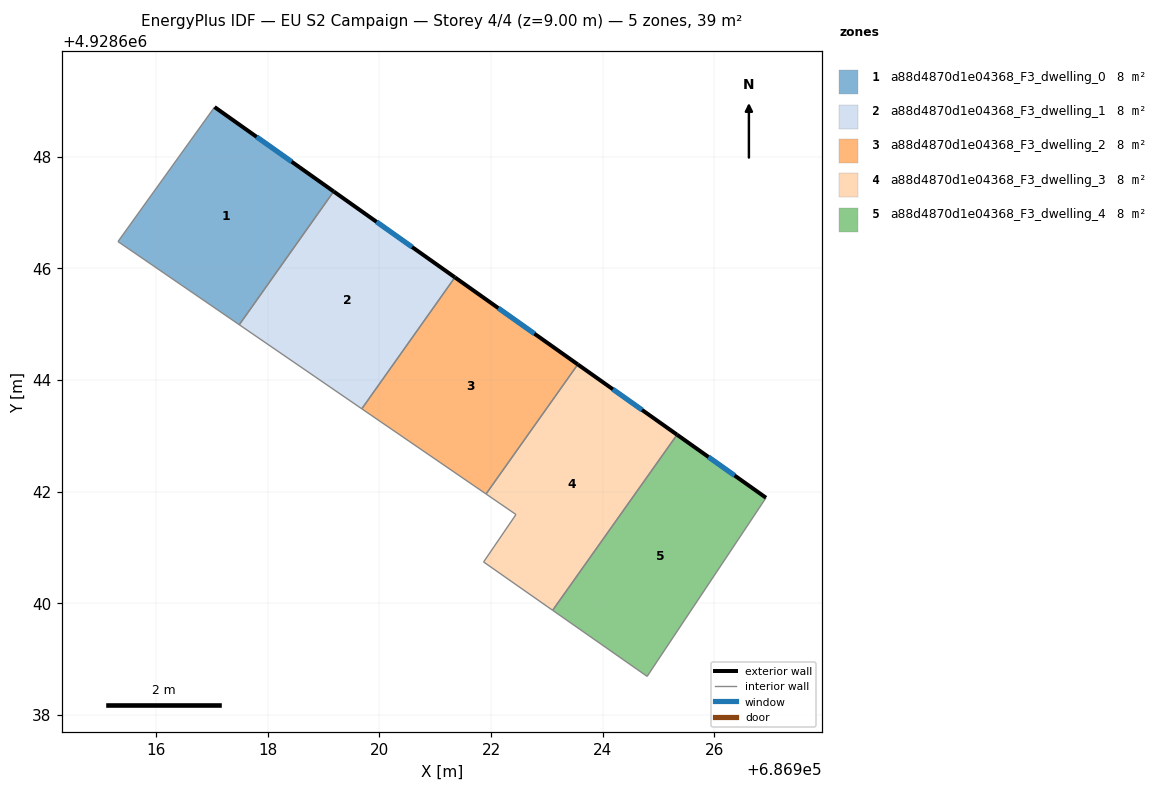
=== STOREY PLAN SPEC (per zone: floor XY polygon, exterior-wall plan segments, windows/doors) ===
zone 1: a88d4870d1e04368_F3_dwelling_0  (7.7 m²)
  floor: (686919.18, 4928647.38) (686917.49, 4928644.99) (686915.32, 4928646.48) (686917.05, 4928648.89)
  exterior wall: (686919.18, 4928647.38) – (686917.05, 4928648.89)  [2.6 m]
    window: (686918.43, 4928647.91) – (686917.80, 4928648.36)  [0.7 m²]
  interior walls: 3
zone 2: a88d4870d1e04368_F3_dwelling_1  (7.7 m²)
  floor: (686921.35, 4928645.84) (686919.68, 4928643.48) (686917.49, 4928644.99) (686919.18, 4928647.38)
  exterior wall: (686921.35, 4928645.84) – (686919.18, 4928647.38)  [2.7 m]
    window: (686920.58, 4928646.38) – (686919.95, 4928646.83)  [0.7 m²]
  interior walls: 3
zone 3: a88d4870d1e04368_F3_dwelling_2  (7.7 m²)
  floor: (686923.55, 4928644.28) (686921.91, 4928641.96) (686919.68, 4928643.48) (686921.35, 4928645.84)
  exterior wall: (686923.55, 4928644.28) – (686921.35, 4928645.84)  [2.7 m]
    window: (686922.78, 4928644.83) – (686922.13, 4928645.29)  [0.7 m²]
  interior walls: 3
zone 4: a88d4870d1e04368_F3_dwelling_3  (7.7 m²)
  floor: (686925.33, 4928643.02) (686923.10, 4928639.87) (686921.87, 4928640.74) (686922.45, 4928641.59) (686921.91, 4928641.96) (686923.55, 4928644.28)
  exterior wall: (686925.33, 4928643.02) – (686923.55, 4928644.28)  [2.2 m]
    window: (686924.70, 4928643.46) – (686924.18, 4928643.83)  [0.6 m²]
  interior walls: 5
zone 5: a88d4870d1e04368_F3_dwelling_4  (7.7 m²)
  floor: (686926.93, 4928641.89) (686924.80, 4928638.69) (686923.10, 4928639.87) (686925.33, 4928643.02)
  exterior wall: (686926.93, 4928641.89) – (686925.33, 4928643.02)  [2.0 m]
    window: (686926.36, 4928642.29) – (686925.90, 4928642.62)  [0.5 m²]
  interior walls: 3

=== DERIVED (storey summary) ===
Building: EU S2 Campaign
Storey: 4 of 4  (floor level z = 9.00 m)
Storey gross floor area: 38.7 m²
Zones on this storey: 5
  - a88d4870d1e04368_F3_dwelling_0: floor 7.7 m²; exterior wall 2.6 m (7.8 m²); 1 window(s) 0.7 m²; WWR 8.6%
  - a88d4870d1e04368_F3_dwelling_1: floor 7.7 m²; exterior wall 2.7 m (8.0 m²); 1 window(s) 0.7 m²; WWR 8.6%
  - a88d4870d1e04368_F3_dwelling_2: floor 7.7 m²; exterior wall 2.7 m (8.1 m²); 1 window(s) 0.7 m²; WWR 8.6%
  - a88d4870d1e04368_F3_dwelling_3: floor 7.7 m²; exterior wall 2.2 m (6.5 m²); 1 window(s) 0.6 m²; WWR 8.6%
  - a88d4870d1e04368_F3_dwelling_4: floor 7.7 m²; exterior wall 2.0 m (5.9 m²); 1 window(s) 0.5 m²; WWR 8.6%
Zone adjacency (shared interzone walls):
  - a88d4870d1e04368_F3_dwelling_0 ↔ a88d4870d1e04368_F3_dwelling_1
  - a88d4870d1e04368_F3_dwelling_1 ↔ a88d4870d1e04368_F3_dwelling_2
  - a88d4870d1e04368_F3_dwelling_2 ↔ a88d4870d1e04368_F3_dwelling_3
  - a88d4870d1e04368_F3_dwelling_3 ↔ a88d4870d1e04368_F3_dwelling_4